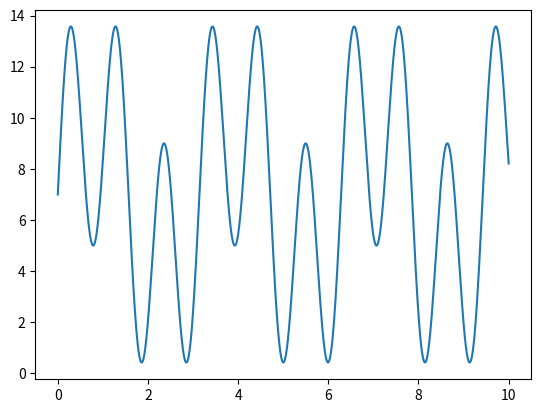
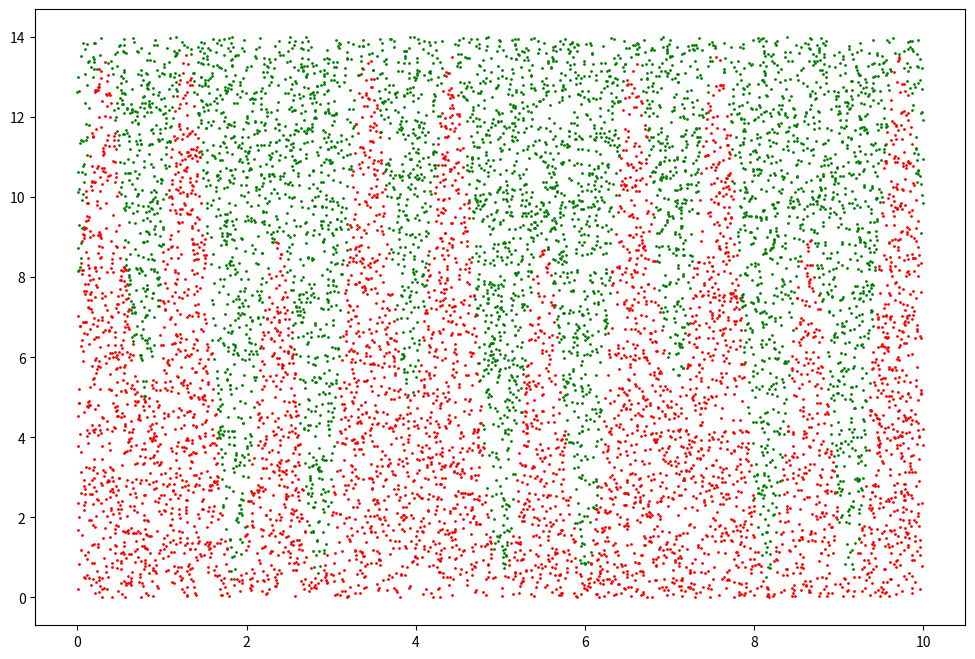
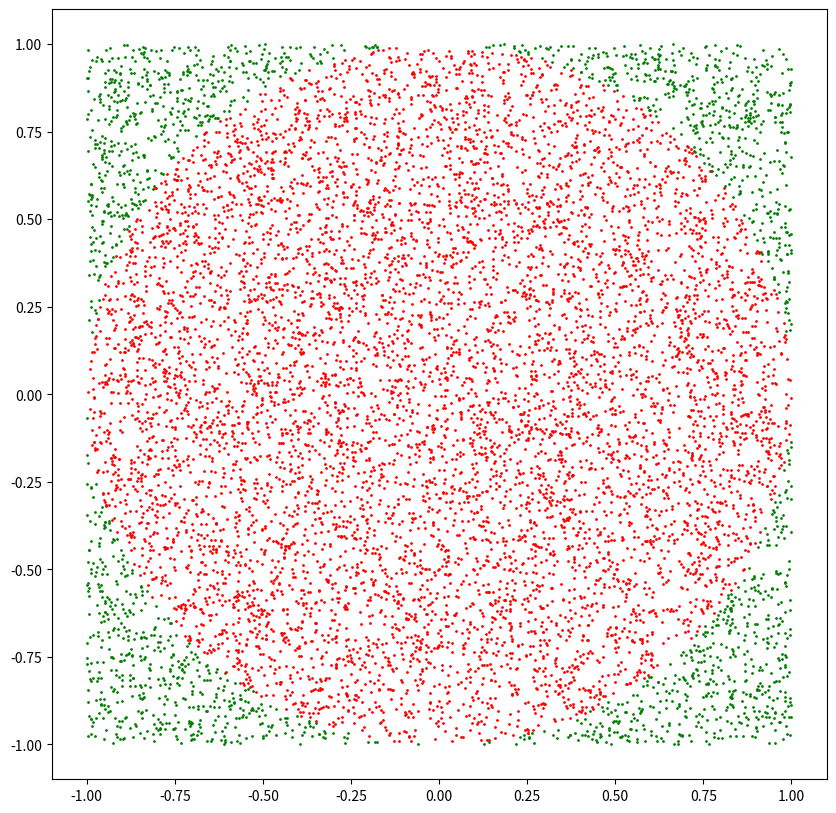

Source code (Python) for these figures, in order:
get_ipython().magic('matplotlib inline')
import matplotlib.pyplot as plt
import numpy as np
import random
import math

f = lambda x: 5 * np.sin(6 * x) + 3 * np.sin(2 * x) + 7
x = np.linspace(0, 10, 1000)
y = f(x)

_ = plt.plot(x,y)

NUM_POINTS = 10000
rect_width = 10
rect_height = 14

rand_x = lambda: random.uniform(0, rect_width)
rand_y = lambda: random.uniform(0, rect_height)

points = [(rand_x(), rand_y()) for i in range(NUM_POINTS)]
points_under = [point for point in points if point[1] <= f(point[0])]
points_above = list(set(points) - set(points_under))

# Separate x's and y's to pass to scatter function.
(under_x, under_y) = zip(*list(points_under))
(over_x, over_y) = zip(*list(points_above))

fig = plt.figure()
fig.set_size_inches(12, 8)
_ = plt.scatter(under_x, under_y, s=1, color='red')
_ = plt.scatter(over_x, over_y, s=1, color='green')

# Area = area of domain rectangle * num_points_under/num_points_total
area = rect_width * rect_height * len(points_under)*1.0/len(points)
print("Estimate of area under the curve:", area)

# Sanity check: it looks like the area under is about half of the rectangle, and the rectangle
# area is 10*14 = 140, so it should be around 70.

import random

NUM_POINTS = 10000

# Randomly generate points (x[i], y[i]) such that -1 <= x[i] = 1 and -1 <= y[i] <= 1.
x = [random.uniform(-1,1) for i in range(NUM_POINTS)]
y = [random.uniform(-1,1) for i in range(NUM_POINTS)]

circle_x = []
circle_y = []

outsiders_x = []
outsiders_y = []

# Determine which points are inside the circle (and for visualization purposes, also
# determine which are outside the circle).
for i in range(NUM_POINTS):
    if x[i]**2 + y[i]**2 <= 1:
        circle_x.append(x[i])
        circle_y.append(y[i])
    else:
        outsiders_x.append(x[i])
        outsiders_y.append(y[i])

# Plot it.
fig = plt.figure()
fig.set_size_inches(10, 10)
_ = plt.scatter(outsiders_x, outsiders_y, s=1, color='green')
_ = plt.scatter(circle_x, circle_y, s=1, color='red')

print("Estimate of area of circle (pi):", 4 * (len(circle_x)*1.0 / len(x)))



